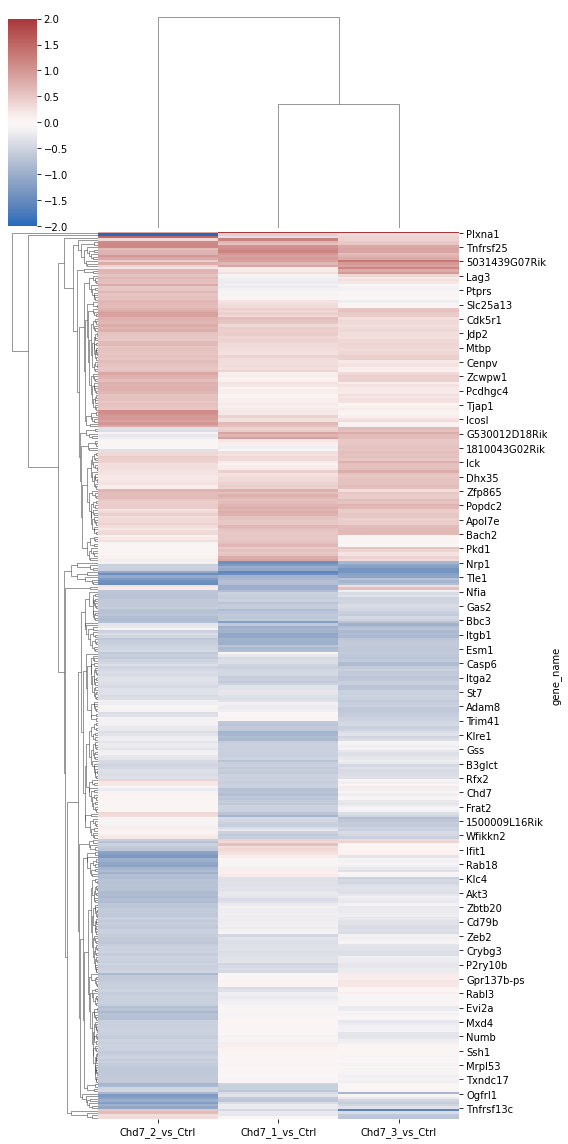

The file beside this chart, header and first rows:
gene_name, Chd7_1_vs_Ctrl, Chd7_2_vs_Ctrl, Chd7_3_vs_Ctrl
Plxna1, 2.377, 0.844, 2.07
Pagr1a, 0.463, -2.72, 0.34
Cd163l1, -0.34, 1.546, 0.419
Nek6, 1.232, 0.37, 0.391
Abca3, 0.7, 1.131, 0.514
Tmem254a, 0.572, 1.166, 0.54
Tnfrsf25, 1.074, 1.158, 0.824
Setbp1, 1.119, 0.635, 0.878
Serpina3g, 1.214, 0.716, 0.865
Spred1, 1.009, 0.732, 0.622
Rasl12, 0.898, 0.987, 0.714
Cd86, 0.952, 0.828, 0.812
5031439G07Rik, 0.92, 0.444, 1.323
Ndnf, 0.685, 0.784, 0.995
Gpr155, 0.873, 0.416, 0.9
Zfp799, 0.156, 0.238, 1.195
Slc5a6, 0.183, 0.691, 0.808
Ndrg1, 0.272, 0.676, 0.969
Lag3, -0.116, 0.558, 0.371
Zbed3, -0.145, 0.675, 0.196
Gatb, -0.194, 0.601, 0.266
Myc, -0.204, 0.582, 0.205
2700081O15Rik, -0.17, 0.788, -0.043
Tmem97, -0.214, 0.515, -0.137
Ptprs, -0.13, 0.531, -0.14
G0s2, -0.064, 0.673, 0.058
Mybl1, -0.094, 0.543, -0.015
Ltb, 0.014, 0.582, -0.067
Fads1, 0.023, 0.547, 0.029
Hmgn1, 0.24, 0.673, -0.199
Slc25a13, 0.308, 0.647, -0.02
Pask, 0.319, 0.629, -0.05
Stradb, 0.446, 0.705, 0.536
Rgs16, 0.347, 0.808, 0.58
Camk2b, 0.433, 0.916, 0.499
Acsf2, 0.358, 0.895, 0.48
Cdk5r1, 0.62, 0.74, 0.277
Sema7a, 0.556, 0.694, 0.353
Ccdc157, 0.531, 0.676, 0.317
Tiam1, 0.359, 0.805, 0.285
Elovl6, 0.459, 0.703, 0.32
Tnfrsf8, 0.423, 0.766, 0.361
Jdp2, 0.46, 0.56, 0.28
Hsph1, 0.463, 0.549, 0.299
Dusp4, 0.378, 0.519, 0.294
P4ha1, 0.41, 0.511, 0.369
Igf2r, 0.39, 0.643, 0.35
Fbxo48, 0.334, 0.658, 0.387
Mtbp, 0.326, 0.519, 0.366
Pik3cb, 0.305, 0.573, 0.326
Tfrc, 0.281, 0.563, 0.362
Chst2, 0.279, 0.539, 0.38
Phactr2, 0.393, 0.568, 0.442
Slc39a14, 0.326, 0.533, 0.444
Cenpv, 0.308, 0.626, 0.202
Agbl5, 0.286, 0.568, 0.248
Atp11a, 0.32, 0.55, 0.263
Gale, 0.289, 0.522, 0.126
Acot7, 0.4, 0.548, 0.101
Lrr1, 0.118, 0.841, 0.349
... 311 more rows
